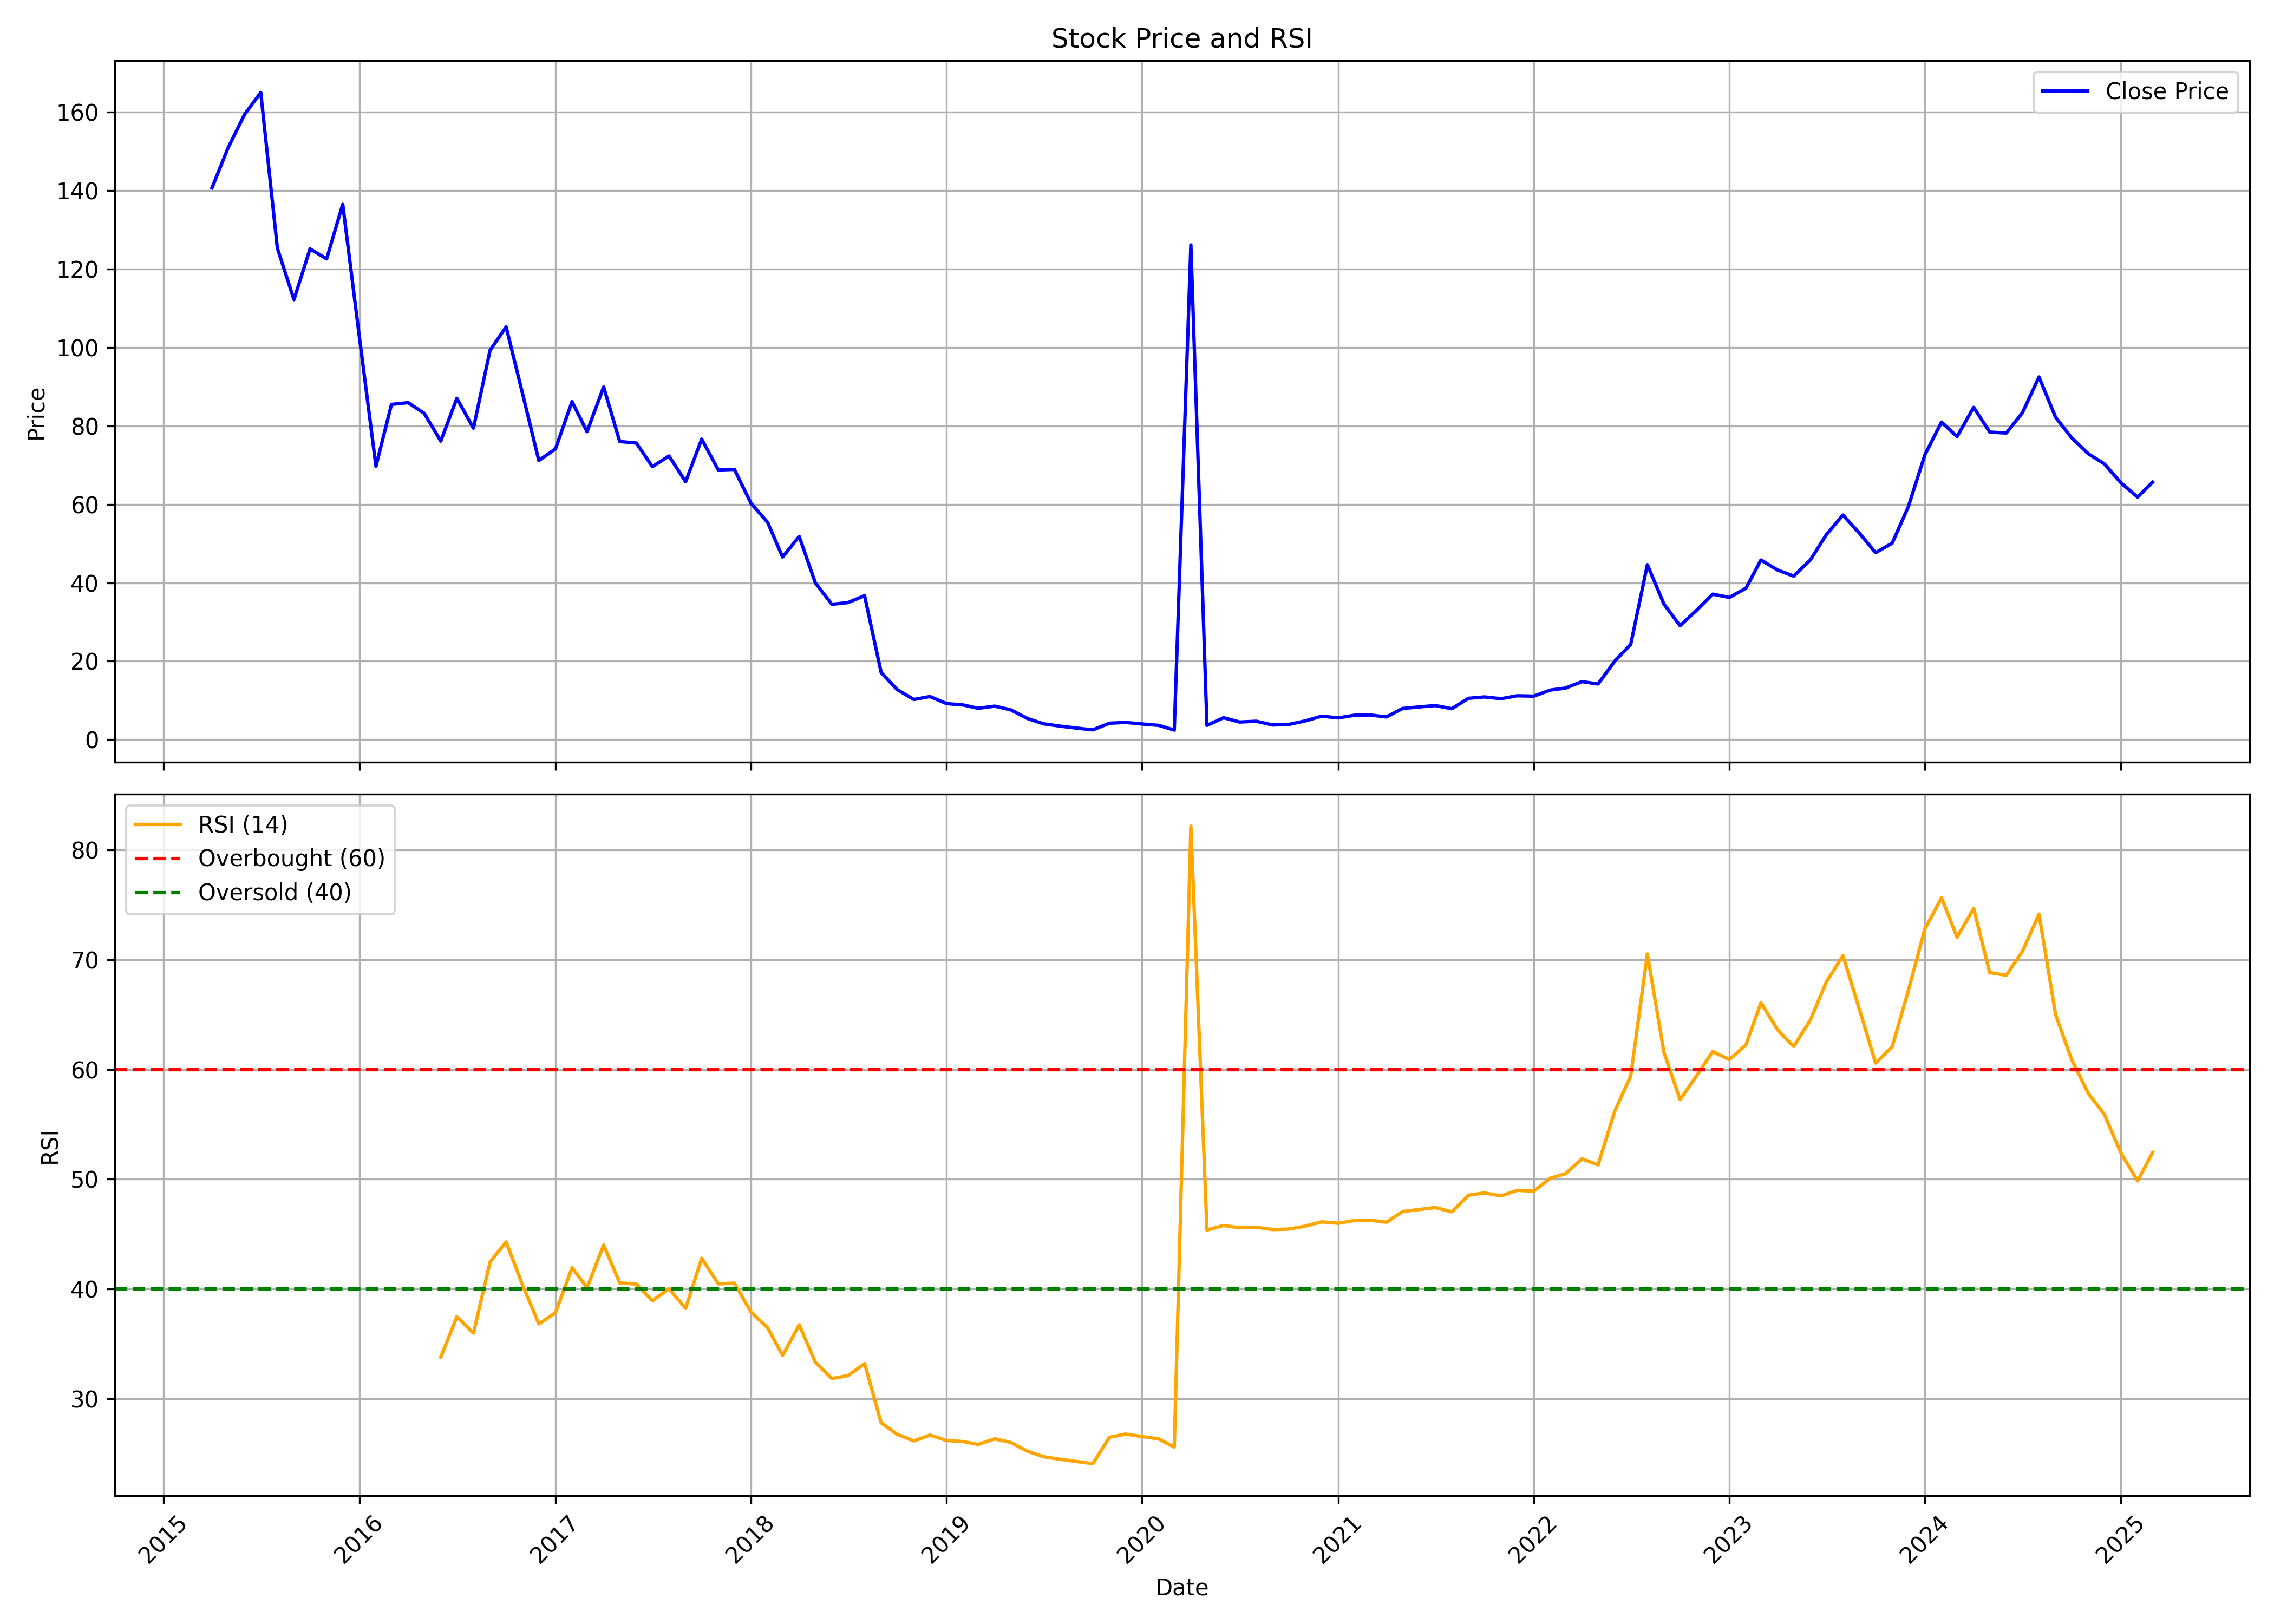

Data behind this chart, as committed beside it:
, date, symbol, open, high, low, close, volume, rsi
0, 2015-04-01, IMAGICAA, 162.2, 207.0, 131.9, 140.6, 14006649, 
1, 2015-05-01, IMAGICAA, 140.6, 182.0, 134.9, 150.9, 3717963, 
2, 2015-06-01, IMAGICAA, 152.4, 174.9, 127.3, 159.4, 2581445, 
3, 2015-07-01, IMAGICAA, 155.0, 177.7, 149.0, 164.9, 1522591, 
4, 2015-08-01, IMAGICAA, 165.0, 178.7, 111.9, 125.3, 2150034, 
5, 2015-09-01, IMAGICAA, 125.0, 133.5, 111.2, 112.2, 1553058, 
6, 2015-10-01, IMAGICAA, 113.8, 129.2, 109.1, 125.1, 1912347, 
7, 2015-11-01, IMAGICAA, 124.1, 131.8, 100.2, 122.6, 2224450, 
8, 2015-12-01, IMAGICAA, 122.5, 145.8, 110.4, 136.4, 2677724, 
9, 2016-01-01, IMAGICAA, 136.3, 145.2, 101.4, 102.8, 2104006, 
10, 2016-02-01, IMAGICAA, 101.1, 115.9, 68.25, 69.7, 2385581, 
11, 2016-03-01, IMAGICAA, 70.45, 93.0, 68.2, 85.45, 2089049, 
12, 2016-04-01, IMAGICAA, 86.0, 94.6, 83.0, 85.9, 2274322, 
13, 2016-05-01, IMAGICAA, 85.25, 93.4, 77.8, 83.2, 2028193, 
14, 2016-06-01, IMAGICAA, 82.9, 87.1, 71.5, 76.1, 3571448, 33.8
15, 2016-07-01, IMAGICAA, 77.5, 98.25, 77.0, 87.0, 15504284, 37.48
16, 2016-08-01, IMAGICAA, 87.9, 91.7, 76.85, 79.4, 2552556, 35.98
17, 2016-09-01, IMAGICAA, 79.5, 117.4, 76.25, 99.25, 32403599, 42.47
18, 2016-10-01, IMAGICAA, 100.8, 111.8, 96.3, 105.2, 14472468, 44.29
19, 2016-11-01, IMAGICAA, 105.9, 106.9, 76.55, 88.0, 4195312, 40.32
20, 2016-12-01, IMAGICAA, 88.7, 88.7, 68.9, 71.15, 4574968, 36.83
21, 2017-01-01, IMAGICAA, 71.7, 79.5, 70.7, 74.1, 5763033, 37.84
22, 2017-02-01, IMAGICAA, 74.5, 93.5, 73.1, 86.15, 15121974, 41.94
23, 2017-03-01, IMAGICAA, 86.85, 88.0, 78.25, 78.5, 8309006, 40.13
24, 2017-04-01, IMAGICAA, 79.15, 91.85, 79.15, 89.9, 10704506, 44.01
25, 2017-05-01, IMAGICAA, 89.9, 90.7, 74.3, 76.0, 7582943, 40.56
26, 2017-06-01, IMAGICAA, 76.35, 88.2, 73.35, 75.6, 13343754, 40.46
27, 2017-07-01, IMAGICAA, 76.0, 79.75, 69.2, 69.6, 7846475, 38.94
28, 2017-08-01, IMAGICAA, 69.8, 74.8, 52.5, 72.3, 13678343, 40.03
29, 2017-09-01, IMAGICAA, 71.9, 84.4, 64.9, 65.75, 18682360, 38.24
30, 2017-10-01, IMAGICAA, 65.75, 77.3, 54.0, 76.6, 7855540, 42.81
31, 2017-11-01, IMAGICAA, 77.25, 88.7, 65.5, 68.75, 15937482, 40.48
32, 2017-12-01, IMAGICAA, 69.25, 72.0, 64.35, 68.9, 1505587, 40.54
33, 2018-01-01, IMAGICAA, 69.9, 72.45, 59.4, 60.25, 1716030, 37.91
34, 2018-02-01, IMAGICAA, 59.4, 62.1, 53.35, 55.4, 1475807, 36.48
35, 2018-03-01, IMAGICAA, 55.65, 56.35, 44.3, 46.55, 1949531, 33.96
36, 2018-04-01, IMAGICAA, 47.3, 58.45, 46.7, 51.8, 1684023, 36.75
37, 2018-05-01, IMAGICAA, 51.8, 52.6, 39.2, 40.0, 1307826, 33.34
38, 2018-06-01, IMAGICAA, 40.85, 48.45, 30.65, 34.5, 3142025, 31.85
39, 2018-07-01, IMAGICAA, 34.55, 40.6, 32.2, 34.95, 1892997, 32.12
40, 2018-08-01, IMAGICAA, 35.3, 38.7, 32.2, 36.7, 2545802, 33.21
41, 2018-09-01, IMAGICAA, 37.15, 37.2, 17.1, 17.1, 5450801, 27.81
42, 2018-10-01, IMAGICAA, 16.05, 17.65, 10.15, 12.75, 7412980, 26.77
43, 2018-11-01, IMAGICAA, 13.25, 15.4, 9.85, 10.25, 5371310, 26.17
44, 2018-12-01, IMAGICAA, 10.6, 11.75, 8.8, 11.0, 4682101, 26.7
45, 2019-01-01, IMAGICAA, 11.05, 11.6, 8.75, 9.2, 10346551, 26.21
46, 2019-02-01, IMAGICAA, 9.4, 9.6, 8.0, 8.85, 4381053, 26.11
47, 2019-03-01, IMAGICAA, 9.05, 12.35, 8.0, 8.0, 8433359, 25.85
48, 2019-04-01, IMAGICAA, 8.05, 10.6, 8.05, 8.55, 14482432, 26.36
49, 2019-05-01, IMAGICAA, 8.55, 8.75, 7.0, 7.6, 2839326, 26.03
50, 2019-06-01, IMAGICAA, 7.5, 8.0, 3.65, 5.4, 4715352, 25.23
51, 2019-07-01, IMAGICAA, 5.65, 5.8, 3.8, 4.05, 2319111, 24.73
52, 2019-08-01, IMAGICAA, 4.05, 4.3, 3.45, 3.45, 1617228, 24.5
53, 2019-09-01, IMAGICAA, 3.45, 3.6, 2.85, 2.95, 2136580, 24.3
54, 2019-10-01, IMAGICAA, 2.95, 2.95, 1.85, 2.5, 2444217, 24.1
55, 2019-11-01, IMAGICAA, 2.6, 4.2, 2.6, 4.2, 906934, 26.5
56, 2019-12-01, IMAGICAA, 4.4, 4.6, 2.9, 4.4, 1269351, 26.79
57, 2020-01-01, IMAGICAA, 4.6, 4.8, 3.8, 4.0, 1007005, 26.57
58, 2020-02-01, IMAGICAA, 3.85, 4.05, 3.25, 3.65, 709725, 26.35
59, 2020-03-01, IMAGICAA, 3.8, 3.85, 2.3, 2.45, 1588307, 25.6
... 60 more rows
